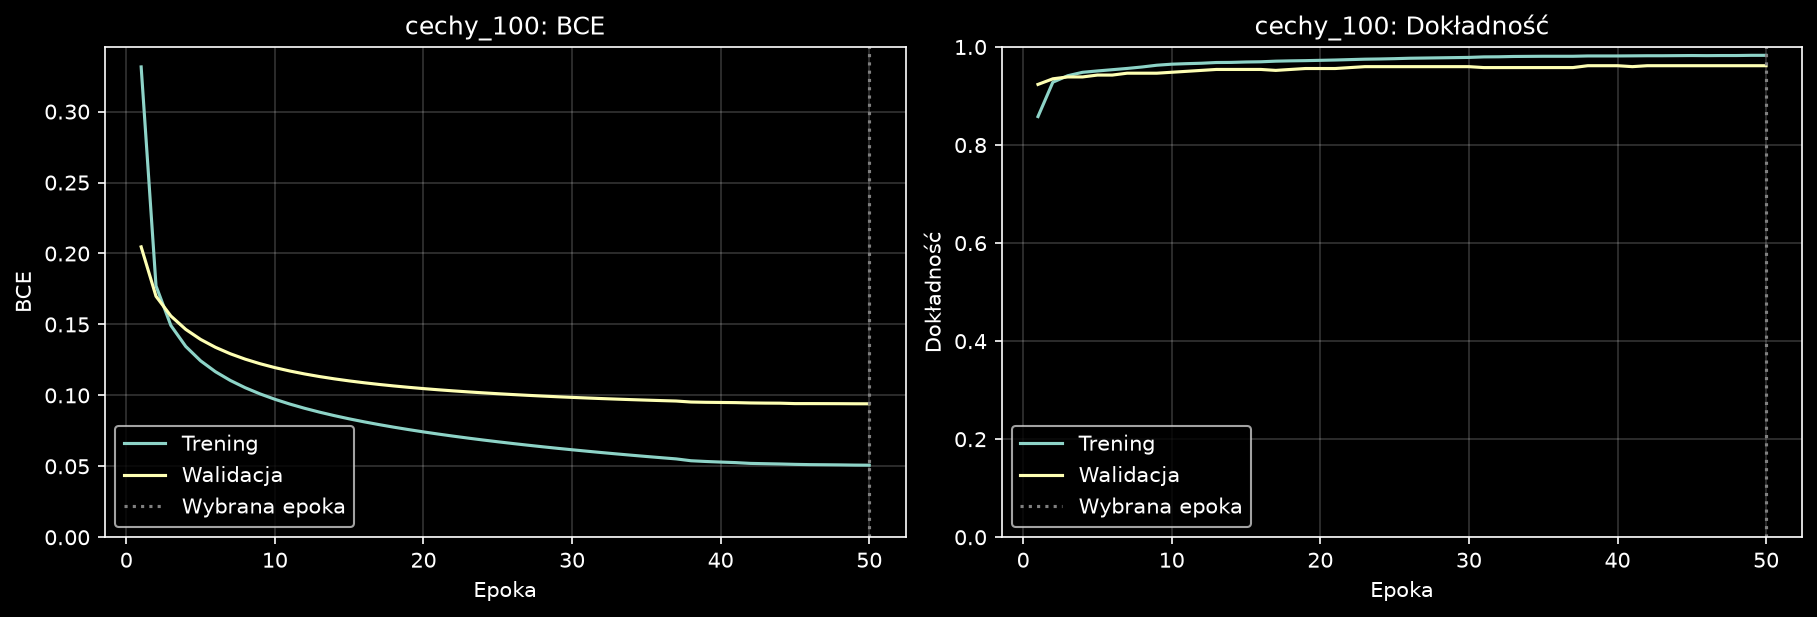

The data file committed next to this chart (first rows):
epoch, accuracy, learning_rate, loss, recall, val_accuracy, val_loss, val_recall
0, 0.8581, 0.001, 0.3315, 0.9439, 0.9237, 0.2047, 0.982
1, 0.9282, 0.001, 0.1772, 0.9579, 0.9351, 0.1698, 0.9717
2, 0.9414, 0.001, 0.1493, 0.9614, 0.9389, 0.1559, 0.9743
3, 0.9484, 0.001, 0.1345, 0.9657, 0.9389, 0.1465, 0.9743
4, 0.9511, 0.001, 0.1243, 0.9662, 0.9427, 0.1394, 0.9769
5, 0.9537, 0.001, 0.1167, 0.9674, 0.9427, 0.1339, 0.9769
6, 0.9562, 0.001, 0.1105, 0.9691, 0.9466, 0.1293, 0.9794
7, 0.9592, 0.001, 0.1054, 0.9711, 0.9466, 0.1255, 0.9794
8, 0.9628, 0.001, 0.101, 0.9734, 0.9466, 0.1223, 0.9794
9, 0.965, 0.001, 0.09724, 0.9748, 0.9485, 0.1196, 0.9794
10, 0.966, 0.001, 0.09389, 0.9765, 0.9504, 0.1172, 0.9794
11, 0.9669, 0.001, 0.09089, 0.9768, 0.9523, 0.1151, 0.9794
12, 0.9684, 0.001, 0.08818, 0.9782, 0.9542, 0.1133, 0.982
13, 0.9686, 0.001, 0.08572, 0.9788, 0.9542, 0.1116, 0.982
14, 0.9694, 0.001, 0.08345, 0.9794, 0.9542, 0.1102, 0.982
15, 0.9698, 0.001, 0.08136, 0.9803, 0.9542, 0.1089, 0.982
16, 0.9711, 0.001, 0.07941, 0.9814, 0.9523, 0.1077, 0.9794
17, 0.9718, 0.001, 0.07758, 0.9817, 0.9542, 0.1066, 0.9794
18, 0.9722, 0.001, 0.07587, 0.982, 0.9561, 0.1057, 0.9794
19, 0.9728, 0.001, 0.07425, 0.9823, 0.9561, 0.1048, 0.9794
20, 0.9734, 0.001, 0.07272, 0.9828, 0.9561, 0.1039, 0.9769
21, 0.9743, 0.001, 0.07126, 0.9837, 0.958, 0.1032, 0.9769
22, 0.9751, 0.001, 0.06988, 0.9837, 0.9599, 0.1025, 0.9769
23, 0.9756, 0.001, 0.06856, 0.984, 0.9599, 0.1018, 0.9769
24, 0.9762, 0.001, 0.06729, 0.9845, 0.9599, 0.1012, 0.9769
25, 0.9771, 0.001, 0.06607, 0.9851, 0.9599, 0.1006, 0.9769
26, 0.9775, 0.001, 0.06491, 0.9857, 0.9599, 0.1, 0.9769
27, 0.9779, 0.001, 0.06379, 0.9857, 0.9599, 0.09952, 0.9769
28, 0.9783, 0.001, 0.0627, 0.9857, 0.9599, 0.09903, 0.9769
29, 0.9788, 0.001, 0.06166, 0.9857, 0.9599, 0.09858, 0.9769
30, 0.9798, 0.001, 0.06065, 0.9857, 0.958, 0.09815, 0.9743
31, 0.98, 0.001, 0.05967, 0.986, 0.958, 0.09774, 0.9743
32, 0.9807, 0.001, 0.05873, 0.986, 0.958, 0.09735, 0.9743
33, 0.9809, 0.001, 0.05781, 0.9863, 0.958, 0.09699, 0.9743
34, 0.9811, 0.001, 0.05693, 0.9863, 0.958, 0.09664, 0.9743
35, 0.9811, 0.001, 0.05606, 0.9863, 0.958, 0.09632, 0.9743
36, 0.9811, 0.001, 0.05523, 0.9863, 0.958, 0.09601, 0.9743
37, 0.9817, 0.0005, 0.05392, 0.9871, 0.9618, 0.09531, 0.9743
38, 0.9817, 0.0005, 0.0534, 0.9868, 0.9618, 0.09511, 0.9743
39, 0.9817, 0.0005, 0.05299, 0.9868, 0.9618, 0.095, 0.9743
40, 0.9819, 0.0005, 0.05261, 0.9871, 0.9599, 0.09489, 0.9743
41, 0.9822, 0.00025, 0.05205, 0.9874, 0.9618, 0.09465, 0.9743
42, 0.9822, 0.00025, 0.05183, 0.9874, 0.9618, 0.09455, 0.9743
43, 0.9824, 0.00025, 0.05163, 0.9874, 0.9618, 0.09449, 0.9743
44, 0.9826, 0.000125, 0.05137, 0.9877, 0.9618, 0.0942, 0.9743
45, 0.9824, 0.000125, 0.05118, 0.9871, 0.9618, 0.0942, 0.9743
46, 0.9826, 0.000125, 0.0511, 0.9874, 0.9618, 0.09417, 0.9743
47, 0.9826, 0.000125, 0.051, 0.9874, 0.9618, 0.09414, 0.9743
48, 0.983, 6.25000029685907e-05, 0.05085, 0.988, 0.9618, 0.09408, 0.9743
49, 0.983, 6.25000029685907e-05, 0.05079, 0.988, 0.9618, 0.09406, 0.9743
